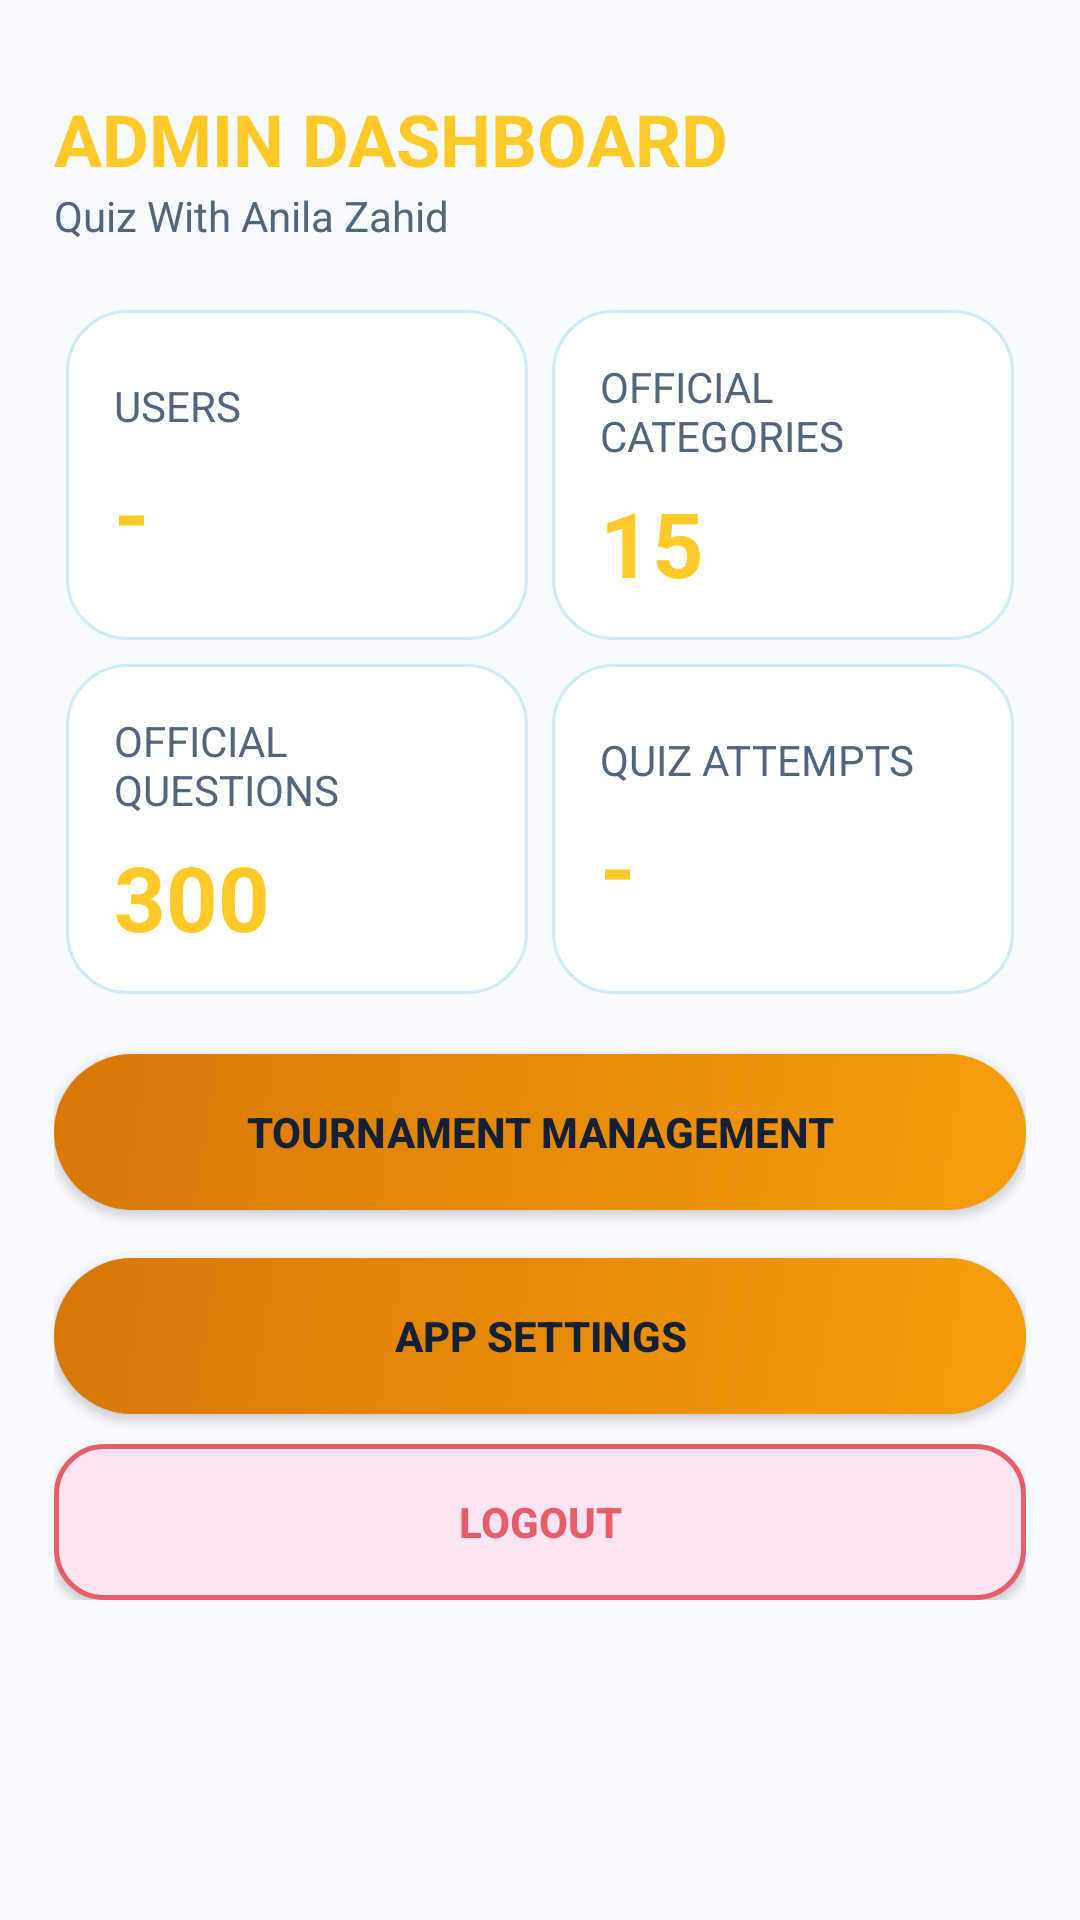

Here is an Android app screen rendered from its layout file. Give the layout XML and the strings, colors and styles it references.
<!-- AndroidManifest.xml: application theme Theme.JavaGoat -->
<!-- res/layout/activity_admin_dashboard.xml -->
<?xml version="1.0" encoding="utf-8"?>
<ScrollView xmlns:android="http://schemas.android.com/apk/res/android" android:layout_width="match_parent" android:layout_height="match_parent" android:background="@color/bg_app">
    <LinearLayout android:layout_width="match_parent" android:layout_height="wrap_content" android:orientation="vertical" android:padding="18dp">
        <TextView android:layout_width="wrap_content" android:layout_height="wrap_content" android:text="ADMIN DASHBOARD" android:textColor="@color/gold" android:textSize="24sp" android:textStyle="bold" android:layout_marginTop="12dp"/>
        <TextView android:layout_width="wrap_content" android:layout_height="wrap_content" android:text="Quiz With Anila Zahid" android:textColor="@color/text_secondary" android:textSize="14sp" android:layout_marginBottom="18dp"/>
        <GridLayout android:layout_width="match_parent" android:layout_height="wrap_content" android:columnCount="2" android:useDefaultMargins="true">
            <LinearLayout android:id="@+id/adminUsersCard" style="@style/AdminCard" android:orientation="vertical"><TextView android:layout_width="wrap_content" android:layout_height="wrap_content" android:text="USERS" android:textColor="@color/text_secondary"/><TextView android:id="@+id/adminUsersCount" style="@style/AdminCount" android:text="-"/></LinearLayout>
            <LinearLayout android:id="@+id/adminCategoriesCard" style="@style/AdminCard" android:orientation="vertical"><TextView android:layout_width="wrap_content" android:layout_height="wrap_content" android:text="OFFICIAL CATEGORIES" android:textColor="@color/text_secondary"/><TextView android:id="@+id/adminCategoriesCount" style="@style/AdminCount" android:text="15"/></LinearLayout>
            <LinearLayout android:id="@+id/adminQuestionsCard" style="@style/AdminCard" android:orientation="vertical"><TextView android:layout_width="wrap_content" android:layout_height="wrap_content" android:text="OFFICIAL QUESTIONS" android:textColor="@color/text_secondary"/><TextView android:id="@+id/adminQuestionsCount" style="@style/AdminCount" android:text="300"/></LinearLayout>
            <LinearLayout android:id="@+id/adminResultsCard" style="@style/AdminCard" android:orientation="vertical"><TextView android:layout_width="wrap_content" android:layout_height="wrap_content" android:text="QUIZ ATTEMPTS" android:textColor="@color/text_secondary"/><TextView android:id="@+id/adminResultsCount" style="@style/AdminCount" android:text="-"/></LinearLayout>
        </GridLayout>
        <androidx.appcompat.widget.AppCompatButton android:id="@+id/adminTournamentsCard" android:layout_width="match_parent" android:layout_height="52dp" android:text="TOURNAMENT MANAGEMENT" android:textColor="@color/gold_text_dark" android:textStyle="bold" android:background="@drawable/bg_btn_gold" android:layout_marginTop="16dp"/>
        <androidx.appcompat.widget.AppCompatButton android:id="@+id/adminSettingsCard" android:layout_width="match_parent" android:layout_height="52dp" android:text="APP SETTINGS" android:textColor="@color/gold_text_dark" android:textStyle="bold" android:background="@drawable/bg_btn_gold" android:layout_marginTop="16dp"/>
        <androidx.appcompat.widget.AppCompatButton android:id="@+id/adminLogout" android:layout_width="match_parent" android:layout_height="52dp" android:text="LOGOUT" android:textColor="@color/error" android:textStyle="bold" android:background="@drawable/bg_btn_outline_red" android:layout_marginTop="10dp"/>
    </LinearLayout>
</ScrollView>
<!-- resources referenced by this layout -->
<resources>
  <color name="bg_app">#F7FBFF</color>
  <color name="error">#E85D6A</color>
  <color name="gold">#FFC928</color>
  <color name="gold_text_dark">#142033</color>
  <color name="text_secondary">#53657A</color>
  <!-- drawable bg_btn_gold (drawable) -->
  <shape xmlns:android="http://schemas.android.com/apk/res/android">
      <gradient android:angle="135" android:startColor="#F59E0B" android:endColor="#D97706"/>
      <corners android:radius="28dp"/>
  </shape>
  <!-- drawable bg_btn_outline_red (drawable) -->
  <shape xmlns:android="http://schemas.android.com/apk/res/android">
      <solid android:color="@color/light_pink"/>
      <stroke android:width="1.5dp" android:color="@color/error"/>
      <corners android:radius="16dp"/>
  </shape>
  <style name="AdminCard"><item name="android:layout_width">0dp</item><item name="android:layout_height">110dp</item><item name="android:layout_columnWeight">1</item><item name="android:background">@drawable/bg_card</item><item name="android:padding">16dp</item><item name="android:gravity">center_vertical</item></style>
  <style name="AdminCount"><item name="android:layout_width">wrap_content</item><item name="android:layout_height">wrap_content</item><item name="android:textColor">@color/gold</item><item name="android:textSize">30sp</item><item name="android:textStyle">bold</item><item name="android:layout_marginTop">6dp</item></style>
  <style name="Theme.JavaGoat" parent="Theme.MaterialComponents.Light.NoActionBar">
          <item name="colorPrimary">@color/primary_purple</item>
          <item name="colorPrimaryDark">@color/bg_app</item>
          <item name="colorAccent">@color/gold</item>
          <item name="android:windowBackground">@color/bg_app</item>
          <item name="android:statusBarColor">@color/bg_app</item>
          <item name="android:windowLightStatusBar">true</item>
          <item name="android:navigationBarColor">@color/surface</item>
          <item name="android:windowLightNavigationBar" tools:targetApi="o_mr1">true</item>
      </style>
  <color name="light_pink">#FCE4F2</color>
  <!-- drawable bg_card (drawable) -->
  <shape xmlns:android="http://schemas.android.com/apk/res/android">
      <solid android:color="@color/card"/>
      <stroke android:width="1dp" android:color="@color/card_border"/>
      <corners android:radius="20dp"/>
  </shape>
  <color name="primary_purple">#7DB7E8</color>
  <color name="surface">#FFFFFF</color>
  <color name="card">#FFFFFF</color>
  <color name="card_border">#CFEAF8</color>
</resources>
